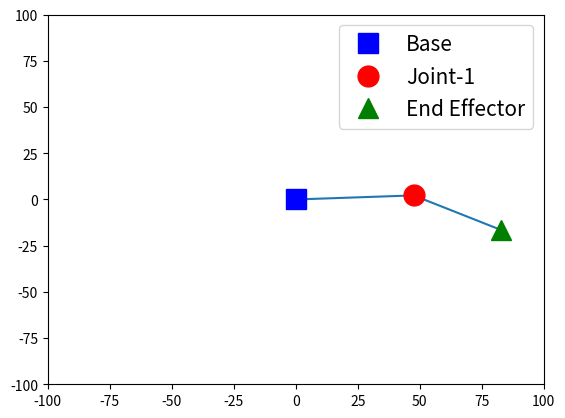

The matplotlib source for this figure:
import matplotlib.pyplot as plt
import numpy as np

# Define a function to compute the arm configuration
def compute_arm_config(link1_length, link2_length, joint0_angle, joint1_angle):
    # Compute the (x, y) position of the p1 joint and the end effector at p2.  
    joint1_x = np.cos(joint0_angle) * link1_length
    joint1_y = np.sin(joint0_angle) * link1_length
    p2_x = joint1_x + np.cos(joint0_angle + joint1_angle) * link2_length
    p2_y = joint1_y + np.sin(joint0_angle + joint1_angle) * link2_length
    return joint1_x, joint1_y, p2_x, p2_y
    
# Generate random link lengths and joint angles
# Note: because these are randomly generated on each run
# Every time you run the code you'll get a different result!
link1_length = np.random.random() * 30 + 20
link2_length = np.random.random() * 30 + 20
joint0_angle = np.random.random() * 2 * np.pi
joint1_angle = np.random.random() * 2 * np.pi

joint1_x, joint1_y, p2_x, p2_y = compute_arm_config(link1_length, link2_length, joint0_angle, joint1_angle)

print("joint0_angle =", round(joint0_angle * 180 / np.pi, 1), "degrees") 
print("joint1_angle =", round(joint1_angle * 180 / np.pi, 1),"degrees") 
print("End Effector at x =", round(p2_x, 1),"y =", round(p2_y, 1))
base_x = 0
base_y = 0
# Plot the links
plt.plot([base_x, joint1_x, p2_x], [base_y, joint1_y, p2_y])
# Plot the base as a blue square
plt.plot(base_x, base_y, 'bs', markersize=15, label='Base')
# Plot Joint-1 as a red circle
plt.plot(joint1_x, joint1_y, 'ro', markersize=15, label='Joint-1')
# Plot End Effector as a green triangle
plt.plot(p2_x, p2_y, 'g^', markersize=15, label='End Effector')
plt.xlim(-100, 100)
plt.ylim(-100, 100)
plt.legend(fontsize=15)
plt.show() #Uncomment to run locally
